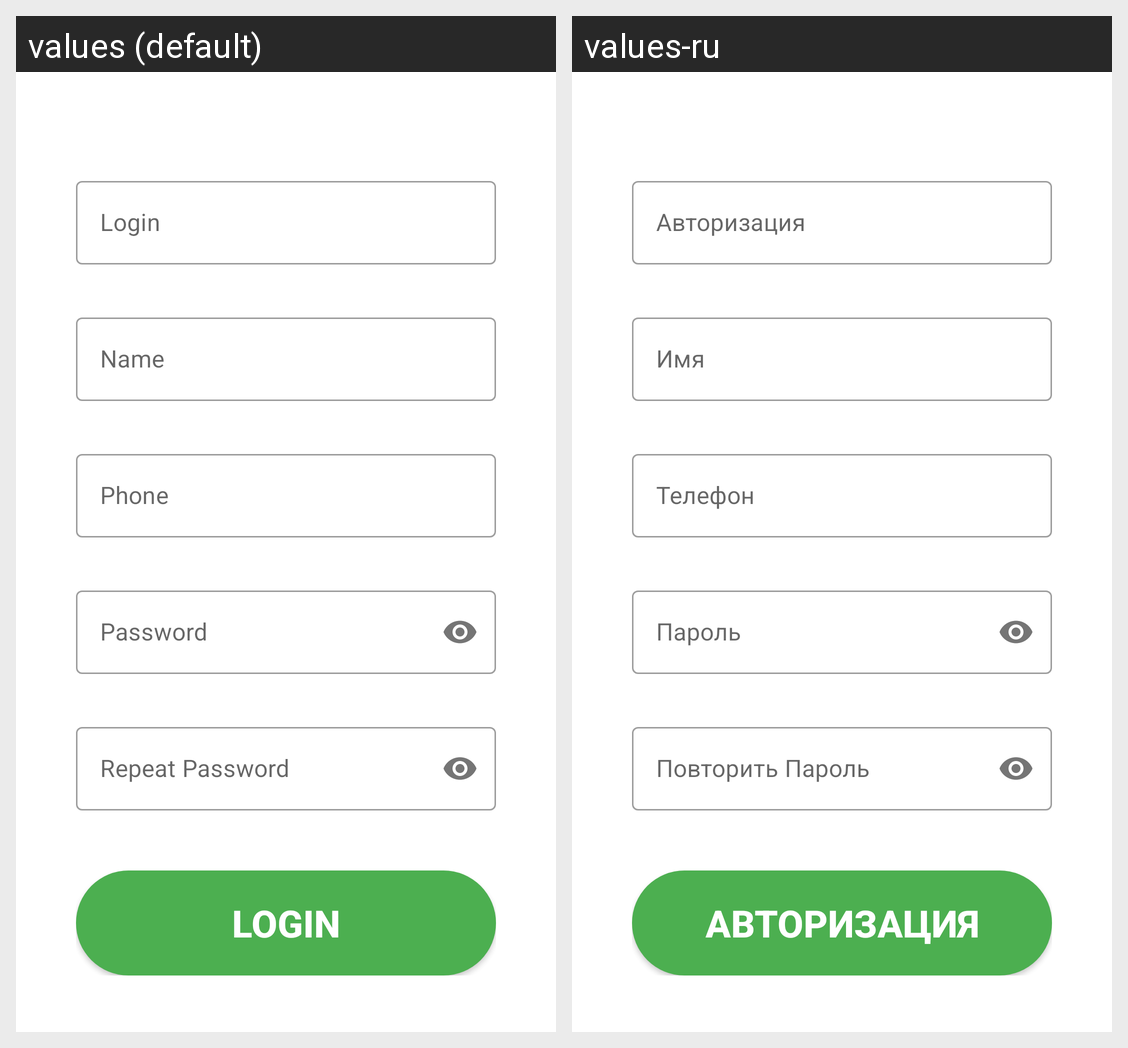

Strings drawn on this Android screen and how each of the app's shown locales translates them:
Android screen res/layout/fragment_registration.xml rendered under 2 locales, left to right: values (default), values-ru. Device: Nexus 5 (rendered at 1080×1920; each locale shown at half size, 540×960, under a caption strip naming it); theme Theme.Cense.
Strings drawn on this screen, with the default value and each locale's value (text and hints the layout hard-codes, and strings that could not be matched under every locale, appear in the picture but are not listed):

login_login
  values: Login
  values-ru: Авторизация

login_name
  values: Name
  values-ru: Имя

login_phone
  values: Phone
  values-ru: Телефон

login_password
  values: Password
  values-ru: Пароль

login_repeat_password
  values: Repeat Password
  values-ru: Повторить Пароль
